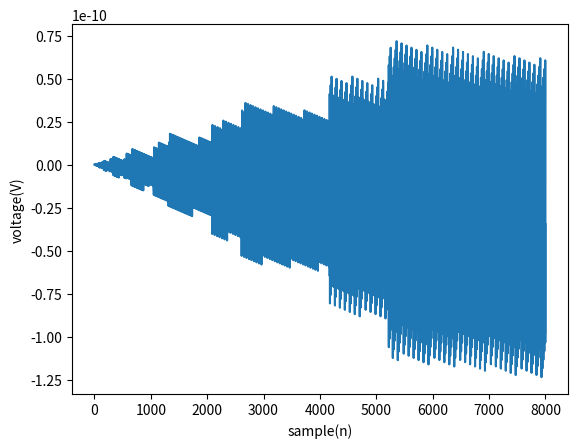

The matplotlib source for this figure:
import matplotlib.pyplot as plt
import numpy as np

a = 80
b = 5
sample = 8000
x = np.arange(sample)
y = np.sin(2 * np.pi * a * x / b)
temp = plt.plot(x, y)
plt.xlabel('sample(n)')
plt.ylabel('voltage(V)')
plt.show()
